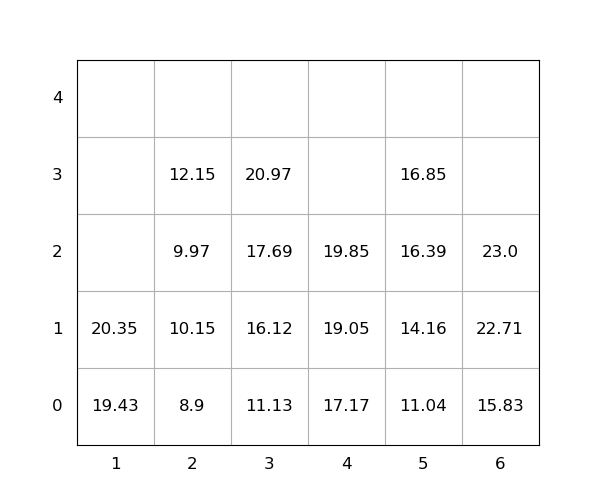

Source data for this figure (header and first rows):
idx, loc_x, loc_y, loc_z, weight, seq, emerg, reloc, size(ft)
1, 5, 0, 0, 11.04, 0, 0, 0, 20
2, 4, 0, 0, 17.17, 0, 0, 0, 20
3, 6, 0, 0, 15.83, 0, 0, 0, 20
4, 5, 0, 1, 14.16, 0, 0, 0, 20
5, 1, 0, 0, 19.43, 0, 0, 0, 20
6, 6, 0, 1, 22.71, 1, 0, 0, 20
7, 4, 0, 1, 19.05, 2, 0, 0, 20
8, 1, 0, 1, 20.35, 3, 0, 0, 20
9, 5, 0, 2, 16.39, 4, 0, 0, 20
10, 3, 0, 0, 11.13, 5, 0, 0, 20
11, 4, 0, 2, 19.85, 6, 0, 0, 20
12, 2, 0, 0, 8.9, 7, 0, 0, 20
13, 6, 0, 2, 23.0, 8, 0, 0, 20
14, 3, 0, 1, 16.12, 9, 0, 0, 20
15, 3, 0, 2, 17.69, 10, 0, 0, 20
16, 5, 0, 3, 16.85, 11, 0, 0, 20
17, 2, 0, 1, 10.15, 12, 0, 1.0, 20
18, 2, 0, 2, 9.97, 13, 0, 1.0, 20
19, 3, 0, 3, 20.97, 14, 0, 0, 20
20, 2, 0, 3, 12.15, 15, 0, 1.0, 20
